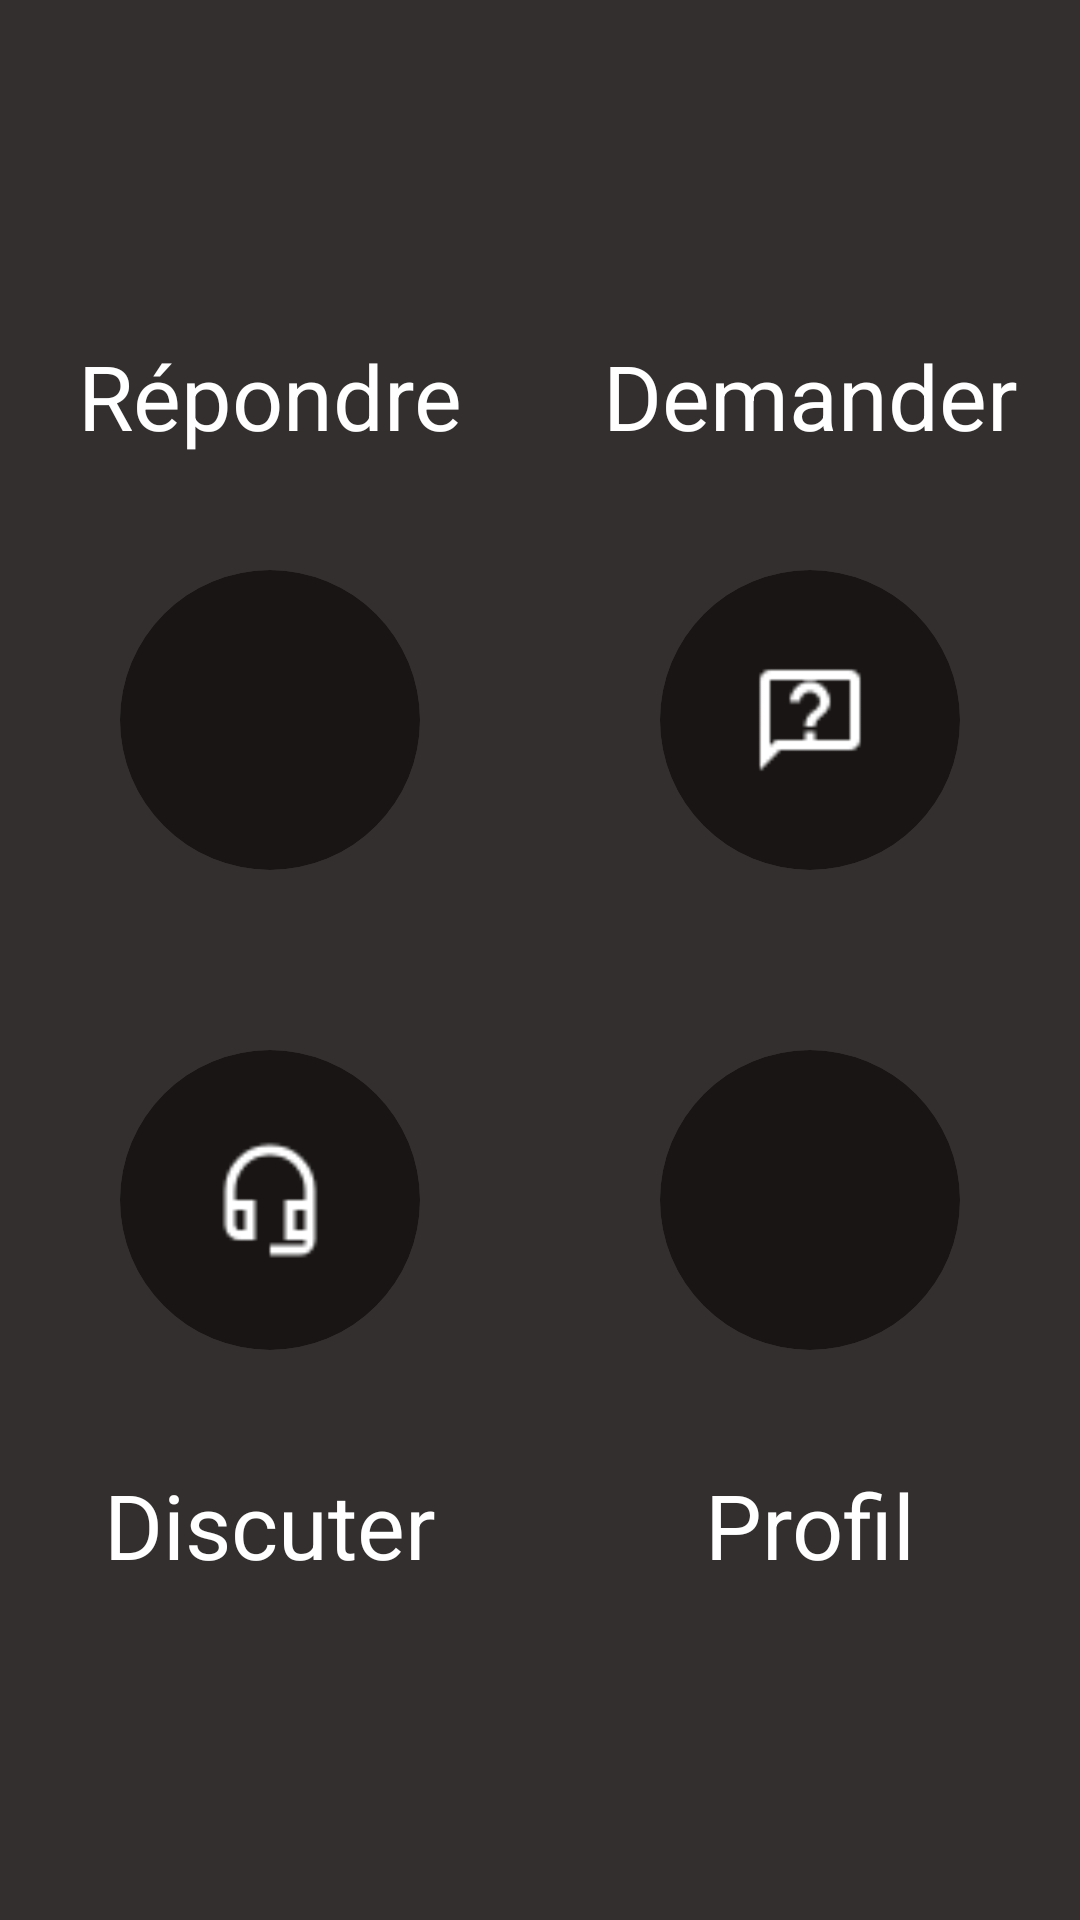

The Android layout XML behind this screen, and the referenced resources:
<!-- AndroidManifest.xml: application theme AppTheme -->
<!-- res/layout/activity_main.xml -->
<?xml version="1.0" encoding="utf-8"?>
<androidx.constraintlayout.widget.ConstraintLayout xmlns:android="http://schemas.android.com/apk/res/android"
    xmlns:app="http://schemas.android.com/apk/res-auto"
    xmlns:tools="http://schemas.android.com/tools"
    android:layout_width="match_parent"
    android:layout_height="match_parent"
    android:background="@color/colorPrimary"
    tools:context=".controllers.activities.MainActivity">
    <TextView
        android:id="@+id/textView2"
        android:layout_width="0dp"
        android:layout_height="wrap_content"
        android:layout_marginStart="8dp"
        android:layout_marginEnd="8dp"
        android:layout_marginBottom="8dp"
        android:gravity="center"
        android:text="@string/apporter_de_l_aide"
        android:textAlignment="center"
        android:textColor="@android:color/white"
        android:textSize="30sp"
        app:layout_constraintBottom_toTopOf="@+id/guideline_quart"
        app:layout_constraintEnd_toStartOf="@+id/guideline_center"
        app:layout_constraintHorizontal_bias="0.0"
        app:layout_constraintStart_toStartOf="parent" />

    <androidx.cardview.widget.CardView
        android:id="@+id/cardViewGiveHelp"
        android:layout_width="100dp"
        android:layout_height="100dp"
        android:layout_margin="5dp"
        android:layout_marginStart="32dp"
        android:layout_marginTop="32dp"
        android:layout_marginEnd="32dp"
        android:layout_marginBottom="32dp"
        app:cardBackgroundColor="@color/colorPrimaryDark"
        app:cardCornerRadius="50dp"
        app:cardElevation="0dp"
        app:layout_constraintBottom_toTopOf="@+id/guideline_middle"
        app:layout_constraintEnd_toStartOf="@+id/guideline_center"
        app:layout_constraintStart_toStartOf="parent"
        app:layout_constraintTop_toTopOf="@+id/guideline_quart">

    </androidx.cardview.widget.CardView>
    <ImageView
        android:id="@+id/main_activity_give_help_btn"
        android:layout_width="0dp"
        android:layout_height="0dp"
        android:layout_gravity="center_horizontal"
        android:paddingStart="30dp"
        android:paddingEnd="30dp"
        android:src="@drawable/outline_forum_white_18dp"
        app:layout_constraintBottom_toBottomOf="@+id/cardViewGiveHelp"
        app:layout_constraintEnd_toEndOf="@+id/cardViewGiveHelp"
        app:layout_constraintStart_toStartOf="@+id/cardViewGiveHelp"
        app:layout_constraintTop_toTopOf="@+id/cardViewGiveHelp" />
    <TextView
        android:id="@+id/textView3"
        android:layout_width="0dp"
        android:layout_height="wrap_content"
        android:layout_marginStart="8dp"
        android:layout_marginEnd="8dp"
        android:layout_marginBottom="8dp"
        android:gravity="center"
        android:text="@string/trouver_de_l_aide"
        android:textAlignment="center"
        android:textColor="@android:color/white"
        android:textSize="30sp"
        app:layout_constraintBottom_toTopOf="@+id/guideline_quart"
        app:layout_constraintEnd_toEndOf="parent"
        app:layout_constraintStart_toStartOf="@+id/guideline_center" />

    <androidx.cardview.widget.CardView
        android:id="@+id/cardViewAskHelp"
        android:layout_width="100dp"
        android:layout_height="100dp"
        android:layout_margin="5dp"
        android:layout_marginStart="32dp"
        android:layout_marginTop="32dp"
        android:layout_marginEnd="32dp"
        android:layout_marginBottom="32dp"
        app:cardBackgroundColor="@color/colorPrimaryDark"
        app:cardCornerRadius="50dp"
        app:cardElevation="0dp"
        app:layout_constraintBottom_toTopOf="@+id/guideline_middle"
        app:layout_constraintEnd_toEndOf="parent"
        app:layout_constraintStart_toStartOf="@+id/guideline_center"
        app:layout_constraintTop_toTopOf="@+id/guideline_quart"></androidx.cardview.widget.CardView>
    <ImageView
        android:id="@+id/main_activity_ask_help_btn"
        android:adjustViewBounds="true"
        android:layout_width="0dp"
        android:layout_height="0dp"
        android:layout_gravity="center_horizontal"
        android:paddingStart="30dp"
        android:paddingEnd="30dp"
        android:src="@drawable/outline_ask_white_18dp"
        app:layout_constraintBottom_toBottomOf="@+id/cardViewAskHelp"
        app:layout_constraintEnd_toEndOf="@+id/cardViewAskHelp"
        app:layout_constraintStart_toStartOf="@+id/cardViewAskHelp"
        app:layout_constraintTop_toTopOf="@+id/cardViewAskHelp" />

    <TextView
        android:id="@+id/textView5"
        android:layout_width="0dp"
        android:layout_height="wrap_content"
        android:layout_marginStart="8dp"
        android:layout_marginTop="8dp"
        android:layout_marginEnd="8dp"
        android:gravity="center"
        android:text="@string/discuter"
        android:textAlignment="center"
        android:textColor="@android:color/white"
        android:textSize="30sp"
        app:layout_constraintEnd_toStartOf="@+id/guideline_center"
        app:layout_constraintStart_toStartOf="parent"
        app:layout_constraintTop_toTopOf="@+id/guideline_3quart" />

    <androidx.cardview.widget.CardView
        android:id="@+id/cardViewDiscuss"
        android:layout_width="100dp"
        android:layout_height="100dp"
        android:layout_margin="5dp"
        android:layout_marginStart="32dp"
        android:layout_marginTop="32dp"
        android:layout_marginEnd="32dp"
        android:layout_marginBottom="32dp"
        app:cardBackgroundColor="@color/colorPrimaryDark"
        app:cardCornerRadius="50dp"
        app:cardElevation="0dp"
        app:layout_constraintBottom_toTopOf="@+id/guideline_3quart"
        app:layout_constraintEnd_toStartOf="@+id/guideline_center"
        app:layout_constraintStart_toStartOf="parent"
        app:layout_constraintTop_toTopOf="@+id/guideline_middle"></androidx.cardview.widget.CardView>
    <ImageView
        android:id="@+id/main_activity_discuss_btn"
        android:layout_width="0dp"
        android:layout_height="0dp"
        android:layout_gravity="center_horizontal"
        android:paddingStart="30dp"
        android:paddingEnd="30dp"
        android:src="@drawable/outline_headset_mic_white_18dp"
        app:layout_constraintBottom_toBottomOf="@+id/cardViewDiscuss"
        app:layout_constraintEnd_toEndOf="@+id/cardViewDiscuss"
        app:layout_constraintStart_toStartOf="@+id/cardViewDiscuss"
        app:layout_constraintTop_toTopOf="@+id/cardViewDiscuss" />

    <TextView
        android:id="@+id/textView"
        android:layout_width="0dp"
        android:layout_height="wrap_content"
        android:layout_marginStart="8dp"
        android:layout_marginTop="8dp"
        android:layout_marginEnd="8dp"
        android:layout_weight="10"
        android:gravity="center"
        android:text="@string/mon_profil"
        android:textAlignment="center"
        android:textColor="@android:color/white"
        android:textSize="30sp"
        app:layout_constraintEnd_toEndOf="parent"
        app:layout_constraintStart_toStartOf="@+id/guideline_center"
        app:layout_constraintTop_toTopOf="@+id/guideline_3quart" />

    <androidx.cardview.widget.CardView
        android:id="@+id/cardViewProfil"
        android:layout_width="100dp"
        android:layout_height="100dp"
        android:layout_margin="5dp"
        android:layout_marginStart="32dp"
        android:layout_marginTop="32dp"
        android:layout_marginEnd="32dp"
        android:layout_marginBottom="32dp"
        app:cardBackgroundColor="@color/colorPrimaryDark"
        app:cardCornerRadius="50dp"
        app:cardElevation="0dp"
        app:layout_constraintBottom_toTopOf="@+id/guideline_3quart"
        app:layout_constraintEnd_toEndOf="parent"
        app:layout_constraintStart_toStartOf="@+id/guideline_center"
        app:layout_constraintTop_toTopOf="@+id/guideline_middle">

    </androidx.cardview.widget.CardView>
    <ImageView
        android:id="@+id/main_activity_profil_imageView"
        android:layout_width="0dp"
        android:layout_height="0dp"
        android:layout_gravity="center_horizontal"
        android:paddingStart="30dp"
        android:paddingEnd="30dp"
        android:src="@drawable/outline_school_white_18dp"
        app:layout_constraintBottom_toBottomOf="@+id/cardViewProfil"
        app:layout_constraintEnd_toEndOf="@+id/cardViewProfil"
        app:layout_constraintStart_toStartOf="@+id/cardViewProfil"
        app:layout_constraintTop_toTopOf="@+id/cardViewProfil" />

    <androidx.constraintlayout.widget.Guideline
        android:id="@+id/guideline_center"
        android:layout_width="wrap_content"
        android:layout_height="wrap_content"
        android:orientation="vertical"
        app:layout_constraintGuide_percent="0.5" />
    <androidx.constraintlayout.widget.Guideline
        android:id="@+id/guideline_quart"
        android:layout_width="wrap_content"
        android:layout_height="wrap_content"
        android:orientation="horizontal"
        app:layout_constraintGuide_percent="0.25" />
    <androidx.constraintlayout.widget.Guideline
        android:id="@+id/guideline_middle"
        android:layout_width="wrap_content"
        android:layout_height="wrap_content"
        android:orientation="horizontal"
        app:layout_constraintGuide_percent="0.5" />
    <androidx.constraintlayout.widget.Guideline
        android:id="@+id/guideline_3quart"
        android:layout_width="wrap_content"
        android:layout_height="wrap_content"
        android:orientation="horizontal"
        app:layout_constraintGuide_percent="0.75" />
    <androidx.cardview.widget.CardView
        android:visibility="gone"
        android:id="@+id/main_activity_progress_cardview"
        android:layout_width="match_parent"
        android:layout_height="match_parent"
        app:cardBackgroundColor="@color/colorPrimaryDark">
        <TextView
            android:layout_width="match_parent"
            android:layout_height="match_parent"
            android:textColor="@color/colorText"
            android:textSize="20sp"
            android:paddingTop="20sp"
            android:layout_gravity="center"
            android:gravity="center|top"
            android:text="Recupération des informations en cours..."/>
        <ProgressBar
            android:layout_gravity="center"
            android:layout_width="250dp"
            android:layout_height="match_parent" />
    </androidx.cardview.widget.CardView>

    <TextView
        android:id="@+id/main_activity_secretfeature"
        android:layout_width="wrap_content"
        android:layout_height="wrap_content"
        android:layout_marginBottom="8dp"
        app:layout_constraintEnd_toEndOf="parent"
        app:layout_constraintBottom_toBottomOf="parent" />
</androidx.constraintlayout.widget.ConstraintLayout>
<!-- resources referenced by this layout -->
<resources>
  <color name="colorPrimary">#332F2F</color>
  <color name="colorPrimaryDark">#181514</color>
  <color name="colorText">#FFFDFF</color>
  <!-- drawable outline_ask_white_18dp: png bitmap (drawable, 454 bytes) -->
  <!-- drawable outline_headset_mic_white_18dp: png bitmap (drawable, 370 bytes) -->
  <string name="apporter_de_l_aide">Répondre</string>
  <string name="discuter">Discuter</string>
  <string name="mon_profil">Profil</string>
  <string name="trouver_de_l_aide">Demander</string>
  <style name="AppTheme" parent="Theme.AppCompat.Light.NoActionBar">
          
          <item name="colorPrimary">@color/colorPrimary</item>
          <item name="colorPrimaryDark">@color/colorPrimaryDark</item>
          <item name="colorAccent">@color/colorAccent</item>
      </style>
  <color name="colorAccent">#D81B60</color>
</resources>
